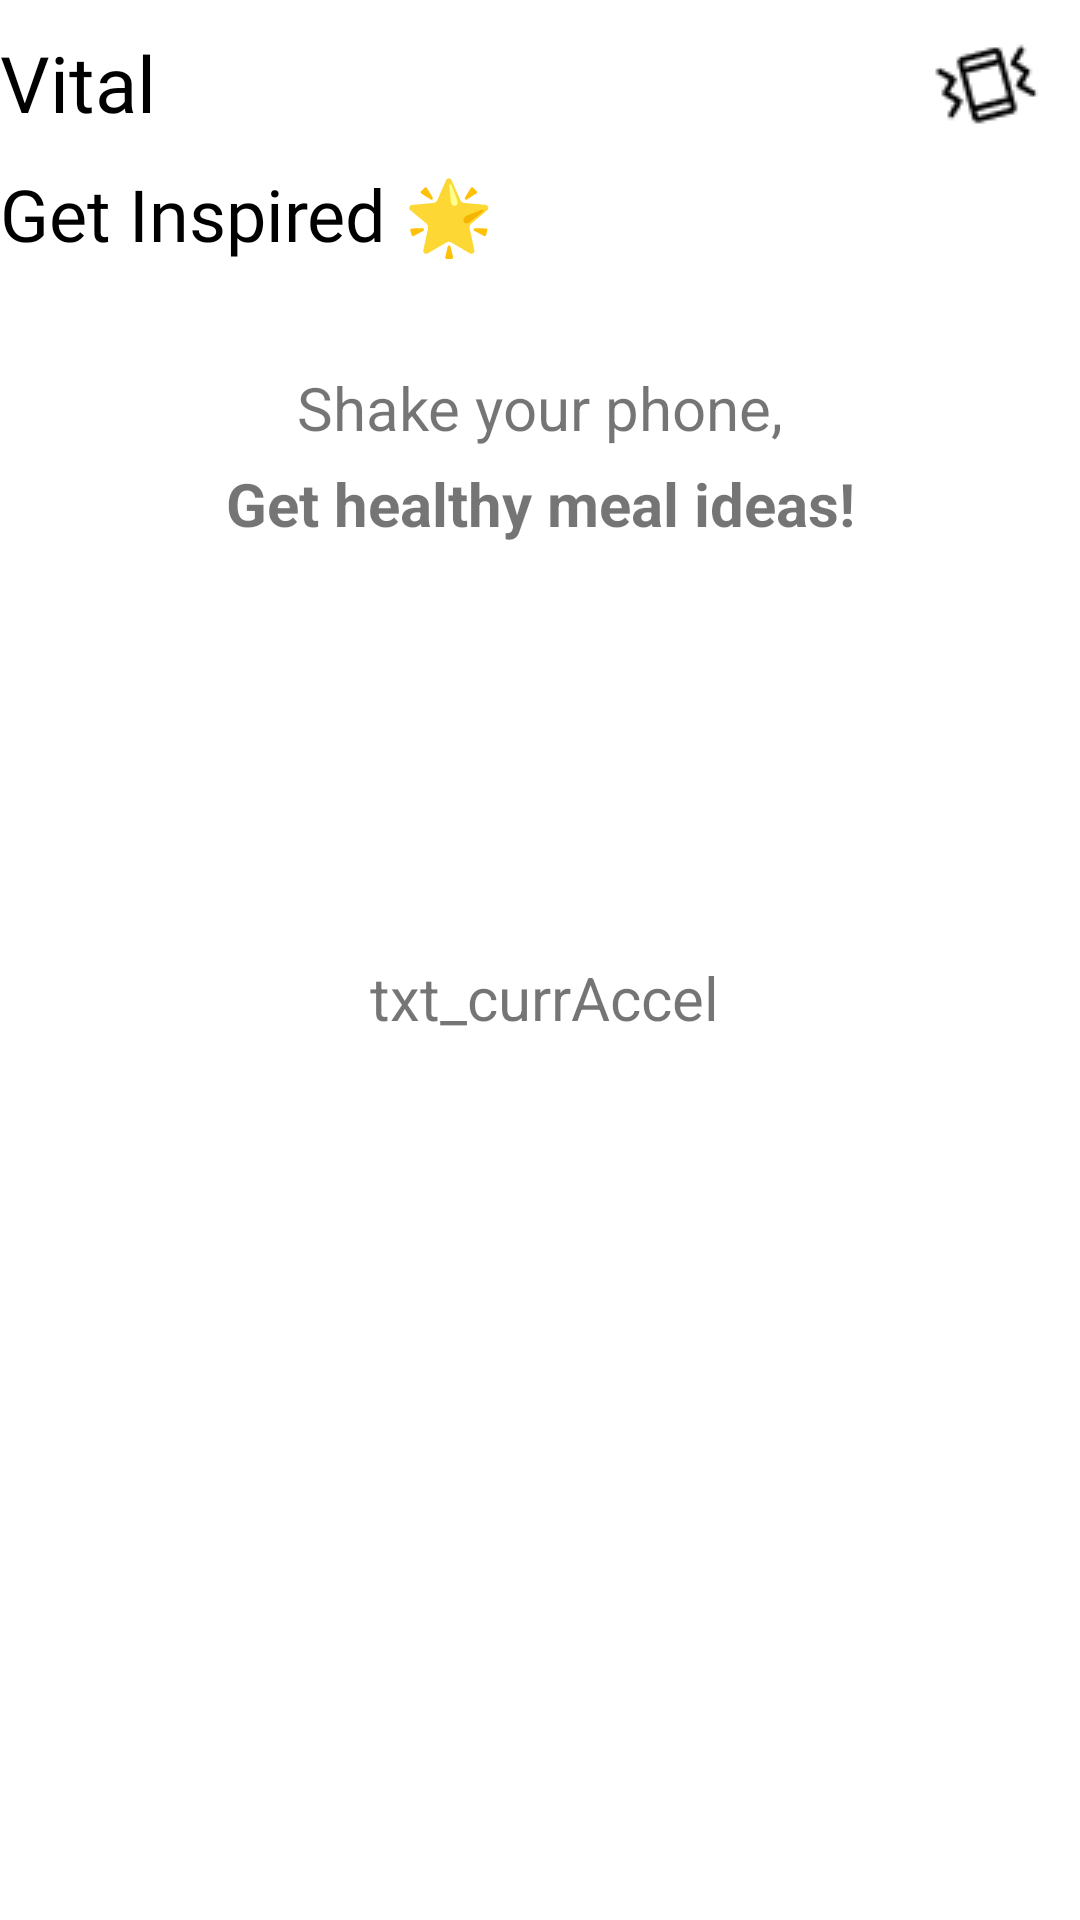

Produce the Android XML layout that renders to this screen, including the resource entries it uses.
<!-- AndroidManifest.xml: application theme Theme.Vital -->
<!-- res/layout/activity_shaky.xml -->
<?xml version="1.0" encoding="utf-8"?>
<androidx.constraintlayout.widget.ConstraintLayout xmlns:android="http://schemas.android.com/apk/res/android"
  xmlns:app="http://schemas.android.com/apk/res-auto"
  xmlns:tools="http://schemas.android.com/tools"
  android:layout_width="match_parent"
  android:layout_height="match_parent"
  android:layout_marginStart="15dp"
  android:layout_marginEnd="15dp"
  android:layout_marginTop="5dp"
  tools:context=".ShakyActivity">

  <TextView
    android:id="@+id/brand"
    android:textColor="@color/black"
    android:fontFamily="@font/roboto_medium"
    android:layout_width="wrap_content"
    android:layout_height="wrap_content"
    android:text="@string/brand"
    android:textSize="26sp"
    android:textFontWeight="500"
    android:layout_marginTop="10dp"
    app:layout_constraintStart_toStartOf="parent"
    app:layout_constraintTop_toTopOf="parent"/>

  <ImageButton
    android:id="@+id/btn_shaky"
    android:layout_width="wrap_content"
    android:layout_height="wrap_content"
    app:srcCompat="@drawable/icon_shacky"
    android:backgroundTint="@color/white"
    app:layout_constraintEnd_toEndOf="parent"
    app:layout_constraintTop_toTopOf="parent"/>

  <TextView
    android:id="@+id/header"
    android:textColor="@color/black"
    android:fontFamily="@font/roboto_medium"
    android:layout_width="wrap_content"
    android:layout_height="wrap_content"
    android:layout_marginTop="10dp"
    android:text="@string/header_get_inspired"
    android:textSize="24sp"
    android:textFontWeight="500"
    app:layout_constraintTop_toBottomOf="@id/brand"
    app:layout_constraintStart_toStartOf="parent"/>

  <TextView
    android:id="@+id/text1"
    android:layout_width="wrap_content"
    android:layout_height="wrap_content"
    android:textSize="20sp"
    android:layout_marginTop="35dp"
    app:layout_constraintStart_toStartOf="parent"
    app:layout_constraintEnd_toEndOf="parent"
    app:layout_constraintTop_toBottomOf="@id/header"
    android:text="@string/shake_your_phone"/>

  <TextView
    android:id="@+id/text2"
    android:textStyle="bold"
    android:layout_width="wrap_content"
    android:layout_height="wrap_content"
    android:layout_marginTop="5dp"
    android:text="@string/get_healthy_meal_ideas"
    android:textSize="20sp"
    app:layout_constraintEnd_toEndOf="parent"
    app:layout_constraintStart_toStartOf="parent"
    app:layout_constraintTop_toBottomOf="@id/text1" />

  <TextView
    android:id="@+id/text_recommended_food"
    android:layout_width="wrap_content"
    android:layout_height="wrap_content"
    android:padding="20dp"
    android:text="txt_currAccel"
    android:textSize="20sp"
    app:layout_constraintBottom_toBottomOf="parent"
    app:layout_constraintEnd_toEndOf="parent"
    app:layout_constraintHorizontal_bias="0.508"
    app:layout_constraintStart_toStartOf="parent"
    app:layout_constraintTop_toTopOf="parent"
    app:layout_constraintVertical_bias="0.522" />

</androidx.constraintlayout.widget.ConstraintLayout>
<!-- resources referenced by this layout -->
<resources>
  <color name="black">#FF000000</color>
  <color name="white">#FFFFFF</color>
  <!-- drawable icon_shacky: png bitmap (drawable, 732 bytes) -->
  <string name="brand">Vital</string>
  <string name="get_healthy_meal_ideas">Get healthy meal ideas!</string>
  <string name="header_get_inspired">Get Inspired 🌟</string>
  <string name="shake_your_phone">Shake your phone,</string>
  <style name="Theme.Vital" parent="Theme.MaterialComponents.DayNight.NoActionBar">
      
      <item name="colorPrimary">@color/primary</item>
      <item name="colorPrimaryVariant">@color/primary</item>
      <item name="colorOnPrimary">@color/black</item>
      
      <item name="colorSecondary">@color/green_450</item>
      <item name="colorSecondaryVariant">@color/green_450</item>
      <item name="colorOnSecondary">@color/black</item>
      
      <item name="android:statusBarColor" tools:targetApi="l">@color/primary</item>
      
    </style>
  <color name="primary">#539440</color>
  <color name="green_450">#9FC294</color>
</resources>
